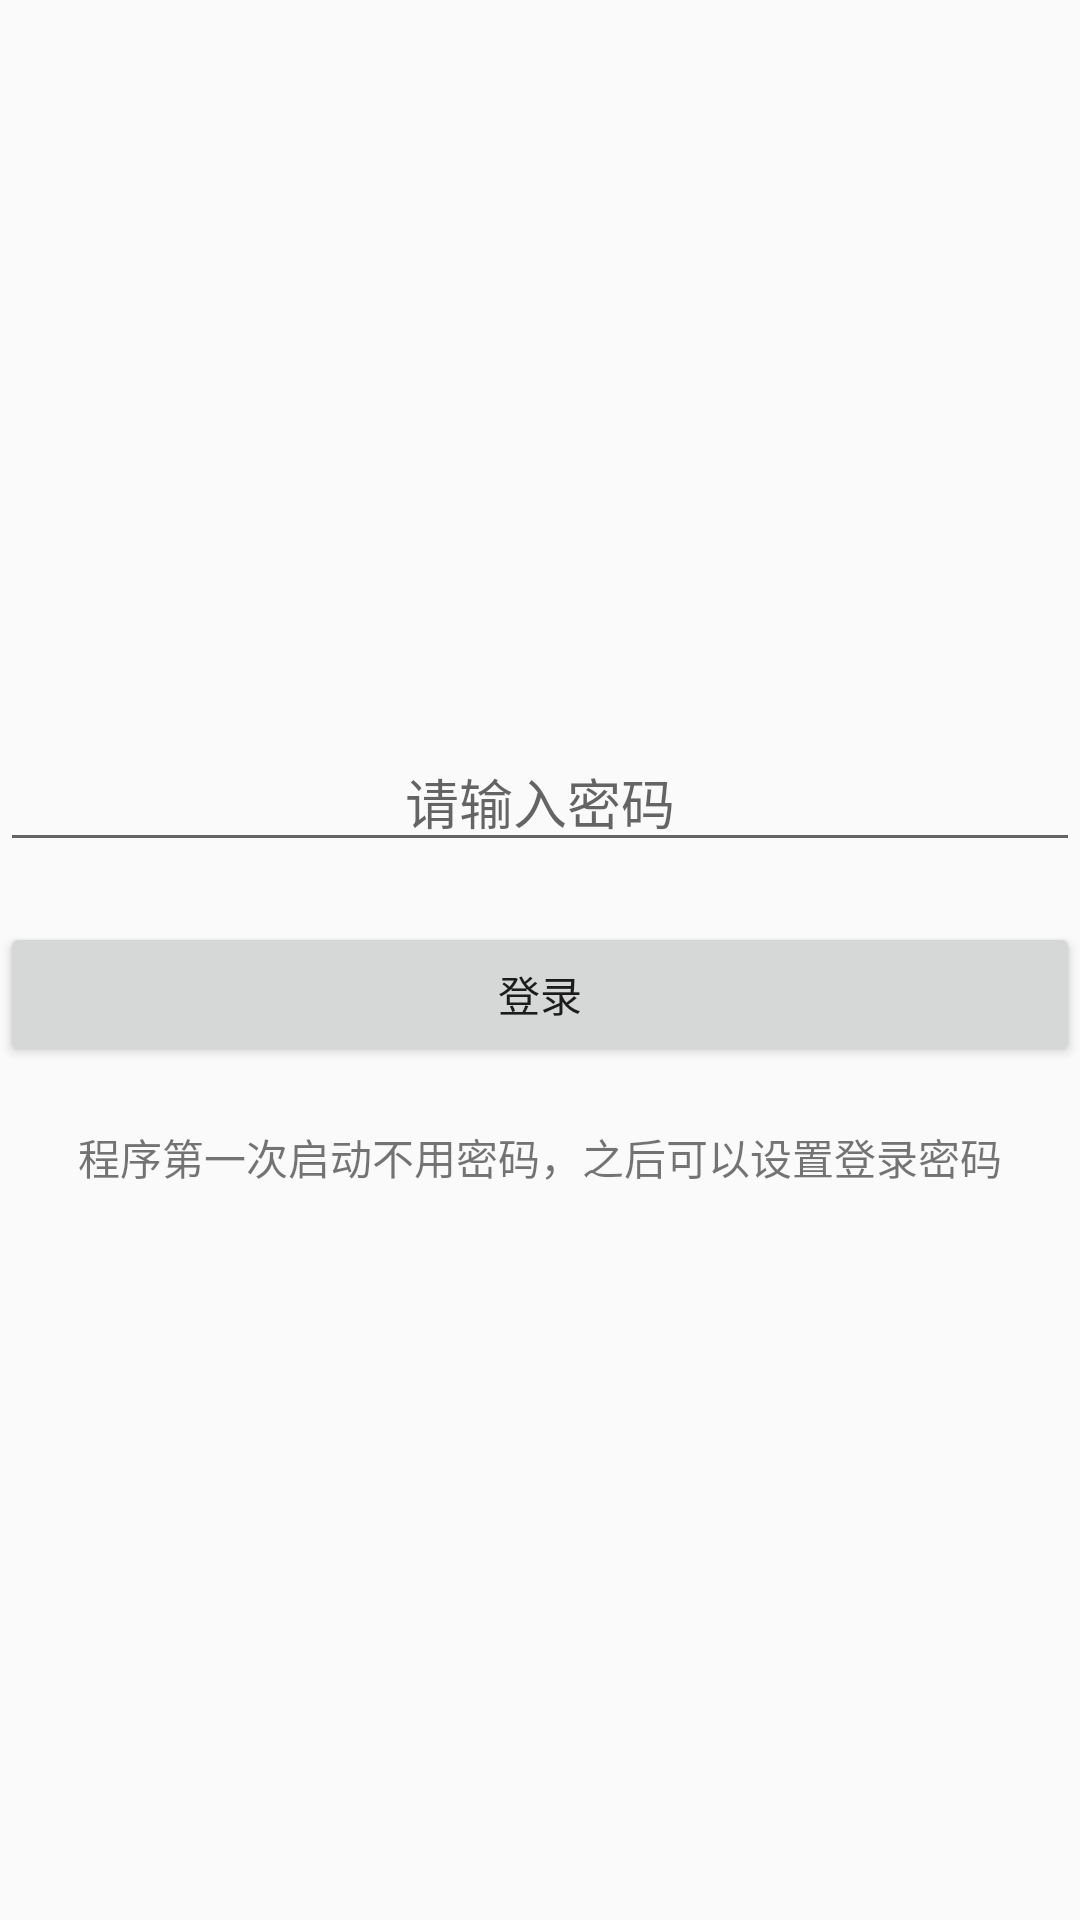

The Android layout XML behind this screen, and the referenced resources:
<!-- AndroidManifest.xml: application theme AppTheme -->
<!-- res/layout/sign_in.xml -->
<?xml version="1.0" encoding="utf-8"?>
<LinearLayout xmlns:android="http://schemas.android.com/apk/res/android"
    xmlns:app="http://schemas.android.com/apk/res-auto"
    app:theme="@style/SignTheme"
    android:orientation="vertical"
    android:layout_width="match_parent"
    android:layout_height="match_parent">

    <LinearLayout
        android:gravity="center"
        android:orientation="vertical"
        android:layout_width="match_parent"
        android:layout_height="match_parent">

    <EditText
        android:id="@+id/password"
        android:layout_width="match_parent"
        android:layout_height="wrap_content"
        android:layout_marginBottom="20dp"
        android:textAlignment="center"
        android:hint="请输入密码"/>

    <Button
        android:id="@+id/sign"
        android:layout_width="match_parent"
        android:layout_height="wrap_content"
        android:text="登录"/>

     <TextView
         android:layout_marginTop="20dp"
         android:textAlignment="center"
         android:layout_width="match_parent"
         android:layout_height="wrap_content"
         android:text="程序第一次启动不用密码，之后可以设置登录密码"/>

        </LinearLayout>

</LinearLayout>
<!-- resources referenced by this layout -->
<resources>
  <style name="SignTheme" parent="Theme.AppCompat.Light.DarkActionBar">
          
          <item name="colorPrimary">@color/colorPrimary</item>
          <item name="colorPrimaryDark">@color/colorPrimaryDark</item>
          <item name="colorAccent">#FF43494B</item>
      </style>
  <style name="AppTheme" parent="Theme.AppCompat.Light.NoActionBar">
          
          <item name="colorPrimary">@color/colorPrimary</item>
          <item name="colorPrimaryDark">@color/colorPrimaryDark</item>
          <item name="colorAccent">#FF43494B
          </item>
      </style>
  <!-- not gathered from this repository: default colours our renderer supplied (Android Studio template values) -->
  <color name="colorPrimary">#FF6200EE</color>
  <color name="colorPrimaryDark">#FF3700B3</color>
</resources>
